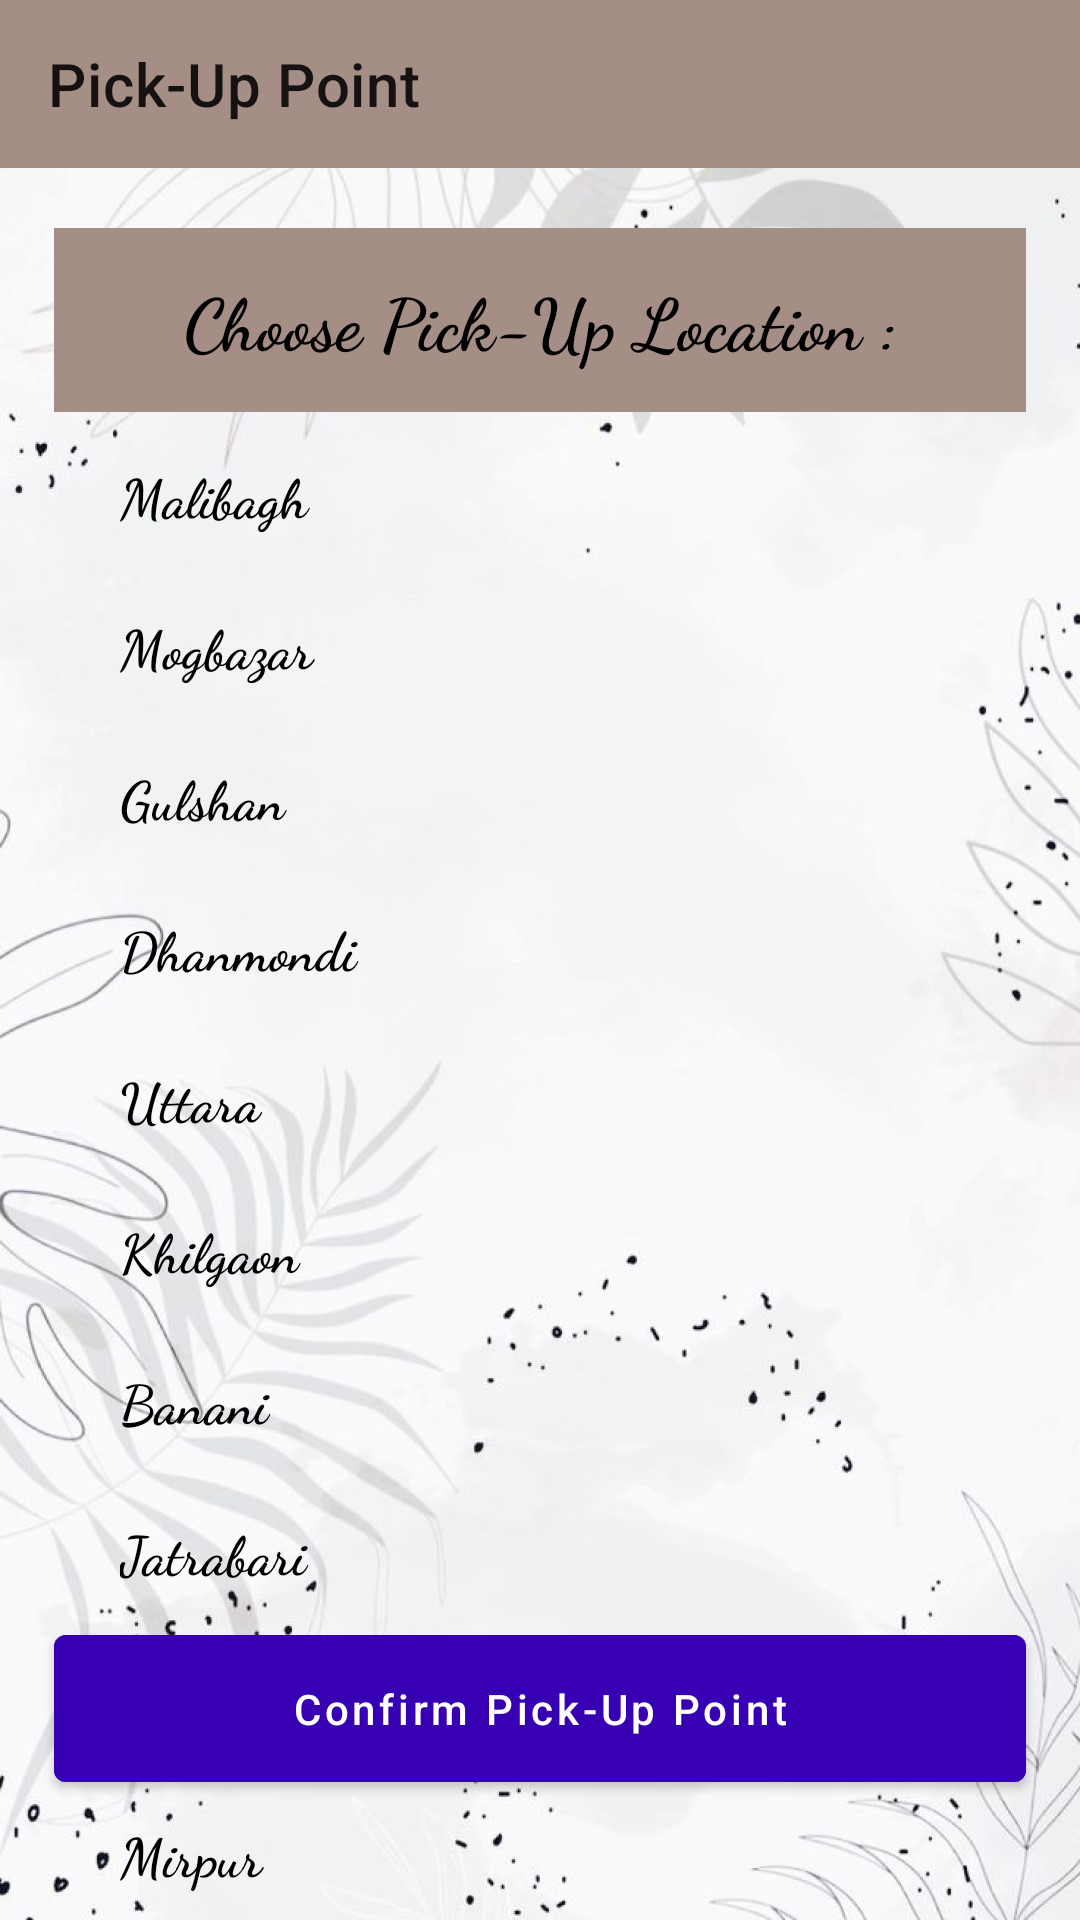

The Android layout XML behind this screen, and the referenced resources:
<!-- AndroidManifest.xml: application theme Theme.ClickCart -->
<!-- res/layout/activity_pickup.xml -->
<?xml version="1.0" encoding="utf-8"?>
<androidx.constraintlayout.widget.ConstraintLayout xmlns:android="http://schemas.android.com/apk/res/android"
    xmlns:app="http://schemas.android.com/apk/res-auto"
    xmlns:tools="http://schemas.android.com/tools"
    android:layout_width="match_parent"
    android:layout_height="match_parent"
    android:background = "@drawable/homebg"
    tools:context=".activities.PickupActivity">

    <androidx.appcompat.widget.Toolbar
        android:id="@+id/pickup_toolbar"
        android:layout_width="match_parent"
        android:layout_height="wrap_content"
        android:background="#A58E86"
        app:layout_constraintEnd_toEndOf="parent"
        app:layout_constraintHorizontal_bias="0.0"
        app:layout_constraintStart_toStartOf="parent"
        app:layout_constraintTop_toTopOf="parent"
        app:title="Pick-Up Point " />

    <TextView
        android:id="@+id/pickuptext"
        android:layout_width="0dp"
        android:layout_height="wrap_content"
        android:gravity="center"
        android:padding="14dp"
        android:layout_marginTop="20dp"
        android:text="Choose Pick-Up Location :"
        android:fontFamily="cursive"
        android:textColor="@color/black"
        android:background="#A58E86"
        android:textStyle="bold"
        android:textSize="24sp"
        app:layout_constraintBottom_toBottomOf="parent"
        app:layout_constraintEnd_toEndOf="parent"
        app:layout_constraintStart_toStartOf="parent"
        app:layout_constraintVertical_bias="0.0"
        app:layout_constraintWidth_percent=".9"
        app:layout_constraintTop_toBottomOf="@+id/pickup_toolbar" />

    <TextView
        android:id="@+id/radiomsg1"
        android:layout_width="320dp"
        android:layout_height="wrap_content"
        android:layout_marginLeft="40dp"
        android:layout_marginTop="15dp"
        android:text="Malibagh"
        android:fontFamily="cursive"
        android:textColor="@color/black"
        android:textSize="18sp"
        android:textStyle="bold"
        app:layout_constraintStart_toStartOf="parent"
        app:layout_constraintTop_toBottomOf="@+id/pickuptext"/>

    <RadioButton
        android:id="@+id/radio1"
        android:layout_width="wrap_content"
        android:layout_height="wrap_content"
        android:layout_marginRight="20dp"
        android:layout_marginTop="0dp"
        app:layout_constraintStart_toEndOf="@+id/radiomsg1"
        app:layout_constraintTop_toBottomOf="@+id/pickuptext"/>

    <TextView
        android:id="@+id/radiomsg2"
        android:layout_width="320dp"
        android:layout_height="wrap_content"
        android:layout_marginLeft="40dp"
        android:layout_marginTop="25dp"
        android:text="Mogbazar"
        android:fontFamily="cursive"
        android:textColor="@color/black"
        android:textSize="18sp"
        android:textStyle="bold"
        app:layout_constraintStart_toStartOf="parent"
        app:layout_constraintTop_toBottomOf="@+id/radiomsg1"/>

    <RadioButton
        android:id="@+id/radio2"
        android:layout_width="wrap_content"
        android:layout_height="wrap_content"
        android:layout_marginRight="20dp"
        android:layout_marginTop="0dp"
        app:layout_constraintStart_toEndOf="@+id/radiomsg2"
        app:layout_constraintTop_toBottomOf="@+id/radio1"/>

    <TextView
        android:id="@+id/radiomsg3"
        android:layout_width="320dp"
        android:layout_height="wrap_content"
        android:layout_marginStart="40dp"
        android:layout_marginTop="25dp"
        android:fontFamily="cursive"
        android:text="Gulshan"
        android:textColor="@color/black"
        android:textSize="18sp"
        android:textStyle="bold"
        app:layout_constraintStart_toStartOf="parent"
        app:layout_constraintTop_toBottomOf="@+id/radiomsg2" />

    <RadioButton
        android:id="@+id/radio3"
        android:layout_width="wrap_content"
        android:layout_height="wrap_content"
        android:layout_marginRight="20dp"
        android:layout_marginTop="0dp"
        app:layout_constraintStart_toEndOf="@+id/radiomsg3"
        app:layout_constraintTop_toBottomOf="@+id/radio2"/>

    <TextView
        android:id="@+id/radiomsg4"
        android:layout_width="320dp"
        android:layout_height="wrap_content"
        android:layout_marginStart="40dp"
        android:layout_marginTop="25dp"
        android:fontFamily="cursive"
        android:text="Dhanmondi"
        android:textColor="@color/black"
        android:textSize="18sp"
        android:textStyle="bold"
        app:layout_constraintStart_toStartOf="parent"
        app:layout_constraintTop_toBottomOf="@+id/radiomsg3" />

    <RadioButton
        android:id="@+id/radio4"
        android:layout_width="wrap_content"
        android:layout_height="wrap_content"
        android:layout_marginRight="20dp"
        android:layout_marginTop="0dp"
        app:layout_constraintStart_toEndOf="@+id/radiomsg4"
        app:layout_constraintTop_toBottomOf="@+id/radio3"/>

    <TextView
        android:id="@+id/radiomsg5"
        android:layout_width="320dp"
        android:layout_height="wrap_content"
        android:layout_marginStart="40dp"
        android:layout_marginTop="25dp"
        android:fontFamily="cursive"
        android:text="Uttara"
        android:textColor="@color/black"
        android:textSize="18sp"
        android:textStyle="bold"
        app:layout_constraintStart_toStartOf="parent"
        app:layout_constraintTop_toBottomOf="@+id/radiomsg4" />

    <RadioButton
        android:id="@+id/radio5"
        android:layout_width="wrap_content"
        android:layout_height="wrap_content"
        android:layout_marginRight="20dp"
        android:layout_marginTop="0dp"
        app:layout_constraintStart_toEndOf="@+id/radiomsg5"
        app:layout_constraintTop_toBottomOf="@+id/radio4"/>

    <TextView
        android:id="@+id/radiomsg6"
        android:layout_width="320dp"
        android:layout_height="wrap_content"
        android:layout_marginStart="40dp"
        android:layout_marginTop="25dp"
        android:fontFamily="cursive"
        android:text="Khilgaon"
        android:textColor="@color/black"
        android:textSize="18sp"
        android:textStyle="bold"
        app:layout_constraintStart_toStartOf="parent"
        app:layout_constraintTop_toBottomOf="@+id/radiomsg5" />

    <RadioButton
        android:id="@+id/radio6"
        android:layout_width="wrap_content"
        android:layout_height="wrap_content"
        android:layout_marginRight="20dp"
        android:layout_marginTop="0dp"
        app:layout_constraintStart_toEndOf="@+id/radiomsg6"
        app:layout_constraintTop_toBottomOf="@+id/radio5"/>

    <TextView
        android:id="@+id/radiomsg7"
        android:layout_width="320dp"
        android:layout_height="wrap_content"
        android:layout_marginStart="40dp"
        android:layout_marginTop="25dp"
        android:fontFamily="cursive"
        android:text="Banani"
        android:textColor="@color/black"
        android:textSize="18sp"
        android:textStyle="bold"
        app:layout_constraintStart_toStartOf="parent"
        app:layout_constraintTop_toBottomOf="@+id/radiomsg6" />

    <RadioButton
        android:id="@+id/radio7"
        android:layout_width="wrap_content"
        android:layout_height="wrap_content"
        android:layout_marginRight="20dp"
        android:layout_marginTop="0dp"
        app:layout_constraintStart_toEndOf="@+id/radiomsg7"
        app:layout_constraintTop_toBottomOf="@+id/radio6"/>

    <TextView
        android:id="@+id/radiomsg8"
        android:layout_width="320dp"
        android:layout_height="wrap_content"
        android:layout_marginStart="40dp"
        android:layout_marginTop="25dp"
        android:fontFamily="cursive"
        android:text="Jatrabari"
        android:textColor="@color/black"
        android:textSize="18sp"
        android:textStyle="bold"
        app:layout_constraintStart_toStartOf="parent"
        app:layout_constraintTop_toBottomOf="@+id/radiomsg7" />

    <RadioButton
        android:id="@+id/radio8"
        android:layout_width="wrap_content"
        android:layout_height="wrap_content"
        android:layout_marginRight="20dp"
        android:layout_marginTop="0dp"
        app:layout_constraintStart_toEndOf="@+id/radiomsg8"
        app:layout_constraintTop_toBottomOf="@+id/radio7"/>

    <TextView
        android:id="@+id/radiomsg9"
        android:layout_width="320dp"
        android:layout_height="wrap_content"
        android:layout_marginStart="40dp"
        android:layout_marginTop="25dp"
        android:fontFamily="cursive"
        android:text="Baridhara"
        android:textColor="@color/black"
        android:textSize="18sp"
        android:textStyle="bold"
        app:layout_constraintStart_toStartOf="parent"
        app:layout_constraintTop_toBottomOf="@+id/radiomsg8" />

    <RadioButton
        android:id="@+id/radio9"
        android:layout_width="wrap_content"
        android:layout_height="wrap_content"
        android:layout_marginRight="20dp"
        android:layout_marginTop="0dp"
        app:layout_constraintStart_toEndOf="@+id/radiomsg9"
        app:layout_constraintTop_toBottomOf="@+id/radio8"/>

    <TextView
        android:id="@+id/radiomsg10"
        android:layout_width="320dp"
        android:layout_height="wrap_content"
        android:layout_marginStart="40dp"
        android:layout_marginTop="25dp"
        android:fontFamily="cursive"
        android:text="Mirpur"
        android:textColor="@color/black"
        android:textSize="18sp"
        android:textStyle="bold"
        app:layout_constraintStart_toStartOf="parent"
        app:layout_constraintTop_toBottomOf="@+id/radiomsg9" />

    <RadioButton
        android:id="@+id/radio10"
        android:layout_width="wrap_content"
        android:layout_height="wrap_content"
        android:layout_marginRight="20dp"
        android:layout_marginTop="0dp"
        app:layout_constraintStart_toEndOf="@+id/radiomsg10"
        app:layout_constraintTop_toBottomOf="@+id/radio9"/>

    <Button
        android:id="@+id/confirm_pickup"
        android:layout_width="0dp"
        android:layout_height="wrap_content"
        android:padding="15dp"
        android:layout_marginBottom="40dp"
        android:text="Confirm Pick-Up Point"
        android:textAllCaps="false"
        android:textColor="@color/white"
        android:backgroundTint="@color/purple_700"
        app:layout_constraintBottom_toBottomOf="parent"
        app:layout_constraintEnd_toEndOf="parent"
        app:layout_constraintStart_toStartOf="parent"
        app:layout_constraintWidth_percent=".9"/>

</androidx.constraintlayout.widget.ConstraintLayout>
<!-- resources referenced by this layout -->
<resources>
  <color name="black">#FF000000</color>
  <color name="purple_700">#FF3700B3</color>
  <color name="white">#FFFFFFFF</color>
  <!-- drawable homebg: jpg bitmap (drawable, 146921 bytes) -->
  <style name="Theme.ClickCart" parent="Theme.MaterialComponents.DayNight.NoActionBar">
          
          <item name="colorPrimary">@color/purple_500</item>
          <item name="colorPrimaryVariant">@color/purple_700</item>
          <item name="colorOnPrimary">@color/white</item>
          
          <item name="colorSecondary">@color/teal_200</item>
          <item name="colorSecondaryVariant">@color/teal_700</item>
          <item name="colorOnSecondary">@color/black</item>
          
          <item name="android:statusBarColor" tools:targetApi="l">?attr/colorPrimaryVariant</item>
          
      </style>
  <color name="purple_500">#FF6200EE</color>
  <color name="teal_200">#FF03DAC5</color>
  <color name="teal_700">#FF018786</color>
</resources>
